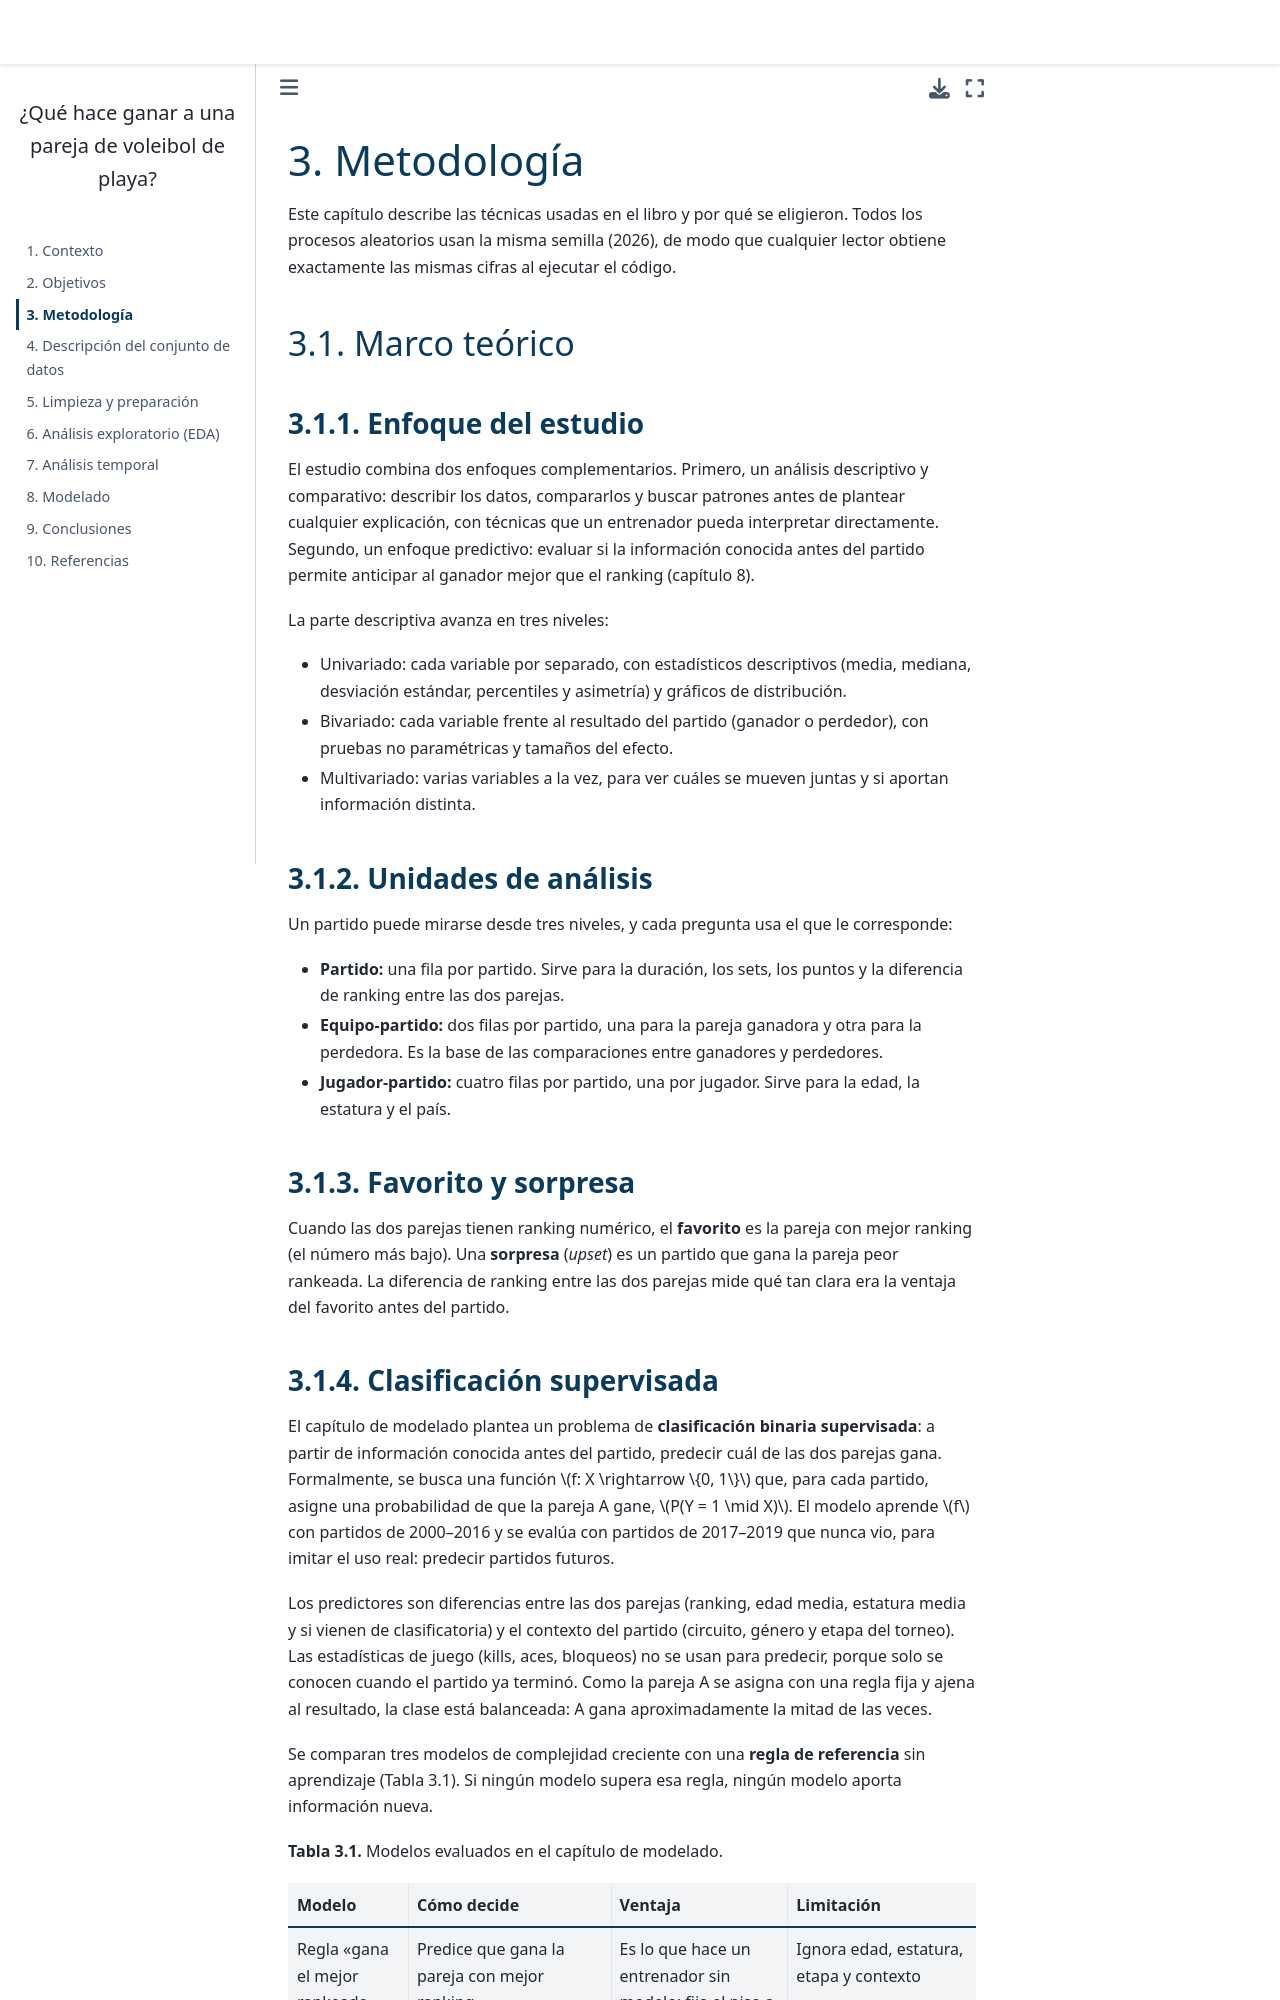

repository: nicoleramirez2106-ui/dataviz-2026 · page: 03_metodologia.html · generator: jekyll

---
jupytext:
  text_representation:
    extension: .md
    format_name: myst
kernelspec:
  display_name: Python 3
  language: python
  name: python3
---

# Metodología

Este capítulo describe las técnicas usadas en el libro y por qué se eligieron. Todos los procesos aleatorios usan la misma semilla (2026), de modo que cualquier lector obtiene exactamente las mismas cifras al ejecutar el código.

## Marco teórico

### Enfoque del estudio

El estudio combina dos enfoques complementarios. Primero, un análisis descriptivo y comparativo: describir los datos, compararlos y buscar patrones antes de plantear cualquier explicación, con técnicas que un entrenador pueda interpretar directamente. Segundo, un enfoque predictivo: evaluar si la información conocida antes del partido permite anticipar al ganador mejor que el ranking (capítulo 8).

La parte descriptiva avanza en tres niveles:

- Univariado: cada variable por separado, con estadísticos descriptivos (media, mediana, desviación estándar, percentiles y asimetría) y gráficos de distribución.
- Bivariado: cada variable frente al resultado del partido (ganador o perdedor), con pruebas no paramétricas y tamaños del efecto.
- Multivariado: varias variables a la vez, para ver cuáles se mueven juntas y si aportan información distinta.

### Unidades de análisis

Un partido puede mirarse desde tres niveles, y cada pregunta usa el que le corresponde:

- **Partido:** una fila por partido. Sirve para la duración, los sets, los puntos y la diferencia de ranking entre las dos parejas.
- **Equipo-partido:** dos filas por partido, una para la pareja ganadora y otra para la perdedora. Es la base de las comparaciones entre ganadores y perdedores.
- **Jugador-partido:** cuatro filas por partido, una por jugador. Sirve para la edad, la estatura y el país.

### Favorito y sorpresa

Cuando las dos parejas tienen ranking numérico, el **favorito** es la pareja con mejor ranking (el número más bajo). Una **sorpresa** (*upset*) es un partido que gana la pareja peor rankeada. La diferencia de ranking entre las dos parejas mide qué tan clara era la ventaja del favorito antes del partido.
